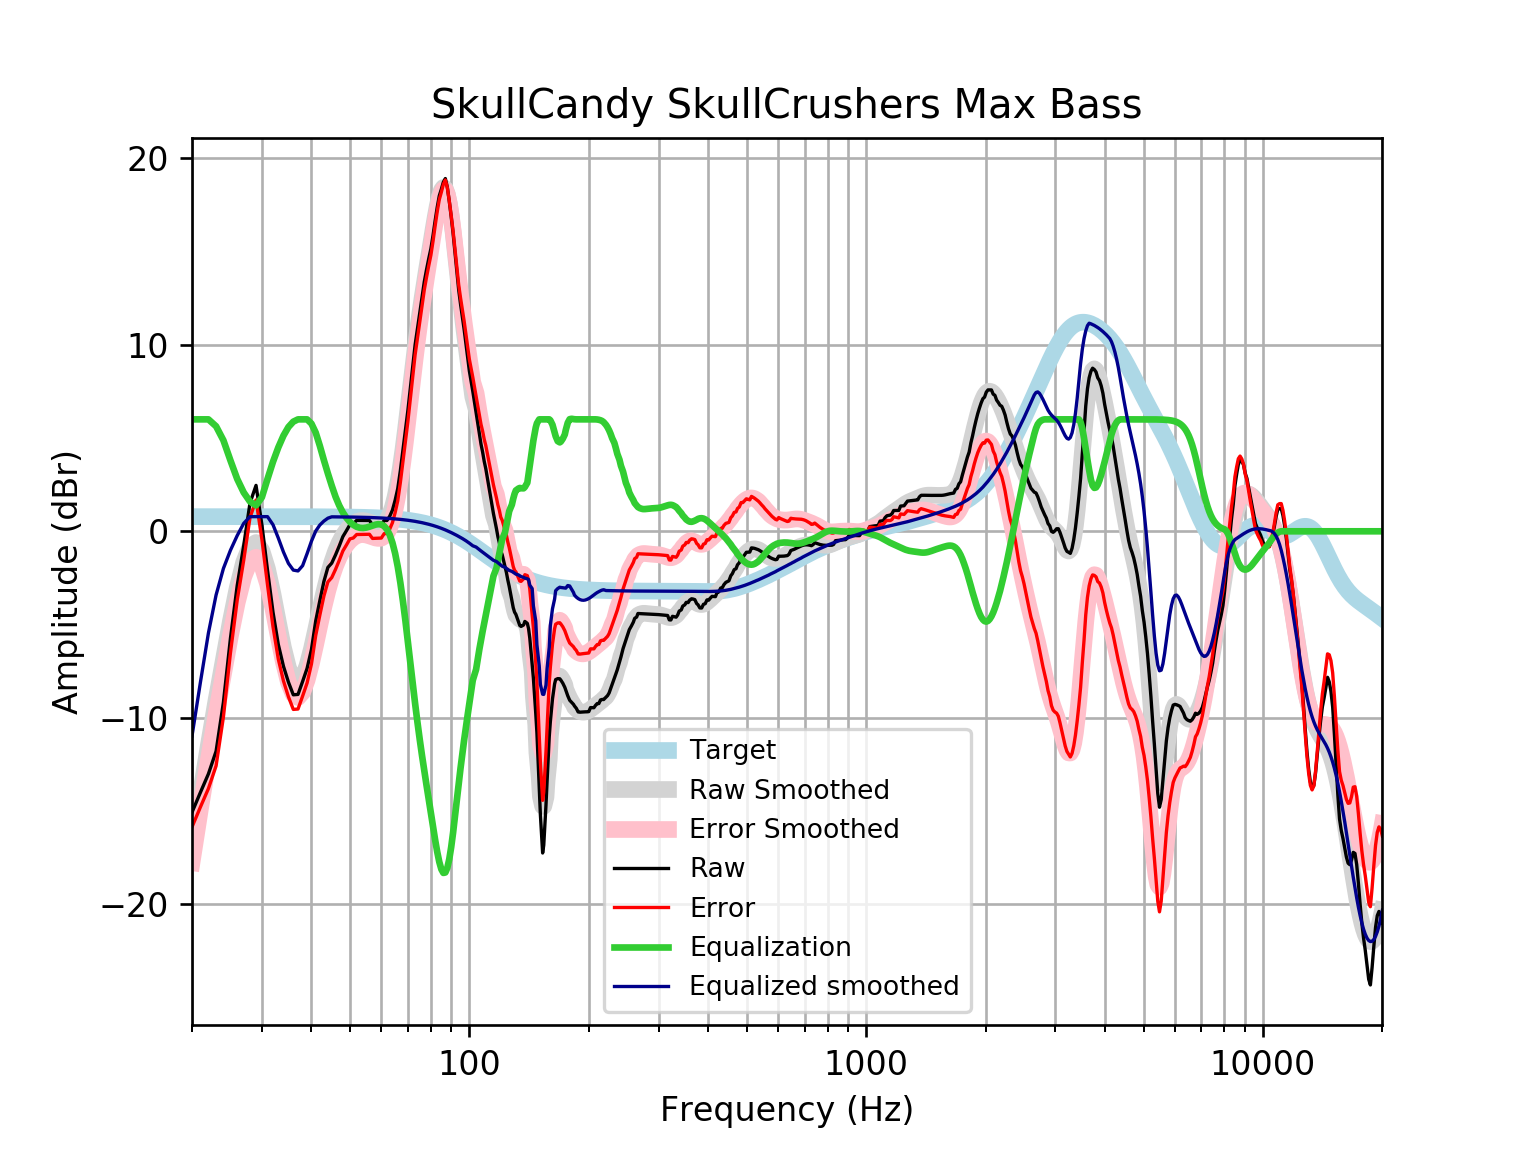

The file beside this chart, header and first rows:
frequency, raw, error, smoothed, error_smoothed, equalization, equalized_raw, equalized_smoothed, target
20, -15.06, -15.85, -16.97, -17.76, 6, -9.064, -10.97, 0.7859
21, -14, -14.78, -14.1, -14.88, 6, -7.996, -8.096, 0.7859
22, -13, -13.79, -11.45, -12.24, 6.0, -7.003, -5.452, 0.7858
23, -11.79, -12.57, -9.042, -9.828, 5.629, -6.159, -3.414, 0.7858
24, -9.164, -9.95, -6.867, -7.653, 4.875, -4.289, -1.992, 0.7858
25, -5.729, -6.515, -4.812, -5.598, 3.796, -1.933, -1.017, 0.7857
26, -2.904, -3.69, -3.034, -3.82, 2.805, -0.09936, -0.2295, 0.7857
27, -0.7633, -1.549, -1.654, -2.439, 2.079, 1.316, 0.4255, 0.7856
28, 1.515, 0.7294, -0.8067, -1.592, 1.592, 3.107, 0.7855, 0.7855
29, 2.461, 1.676, -0.6018, -1.387, 1.387, 3.848, 0.7854, 0.7854
30, 0.3573, -0.4279, -1.037, -1.823, 1.823, 2.18, 0.7852, 0.7852
31, -2.09, -2.875, -2.021, -2.806, 2.806, 0.7163, 0.785, 0.785
32, -4.331, -5.116, -3.372, -4.157, 3.725, -0.6064, 0.3528, 0.7848
33, -6.065, -6.849, -4.855, -5.64, 4.494, -1.571, -0.3611, 0.7846
34, -7.232, -8.016, -6.234, -7.018, 5.126, -2.106, -1.108, 0.7843
35, -8.085, -8.869, -7.31, -8.094, 5.59, -2.495, -1.72, 0.7839
36, -8.764, -9.547, -7.956, -8.74, 5.877, -2.887, -2.079, 0.7835
37, -8.743, -9.526, -8.124, -8.907, 6, -2.743, -2.124, 0.783
38, -8.049, -8.831, -7.843, -8.626, 6, -2.049, -1.843, 0.7824
39, -7.347, -8.129, -7.197, -7.979, 6, -1.347, -1.197, 0.7818
40, -6.334, -7.115, -6.302, -7.083, 5.771, -0.5627, -0.5309, 0.781
41, -4.807, -5.587, -5.28, -6.06, 5.291, 0.4838, 0.01025, 0.7801
42, -3.709, -4.488, -4.239, -5.018, 4.577, 0.8685, 0.3378, 0.7791
43, -2.687, -3.465, -3.262, -4.04, 3.811, 1.124, 0.549, 0.7779
44, -1.937, -2.714, -2.398, -3.175, 3.101, 1.164, 0.7032, 0.7766
45, -1.705, -2.48, -1.671, -2.446, 2.446, 0.7407, 0.7752, 0.7751
46, -1.264, -2.038, -1.079, -1.852, 1.852, 0.5878, 0.7735, 0.7734
47, -0.7872, -1.559, -0.6083, -1.38, 1.38, 0.5927, 0.7715, 0.7715
48, -0.2847, -1.054, -0.2398, -1.009, 1.009, 0.7244, 0.7694, 0.7694
49, 0.03205, -0.7349, 0.04545, -0.7215, 0.7215, 0.7536, 0.767, 0.767
50, 0.3577, -0.4065, 0.2614, -0.5029, 0.5029, 0.8606, 0.7643, 0.7642
51, 0.4033, -0.3579, 0.417, -0.3443, 0.3443, 0.7476, 0.7612, 0.7612
52, 0.5856, -0.1722, 0.5178, -0.2401, 0.2401, 0.8257, 0.7579, 0.7578
53, 0.5844, -0.1697, 0.5685, -0.1856, 0.1856, 0.77, 0.7541, 0.7541
54, 0.5828, -0.167, 0.5749, -0.175, 0.175, 0.7578, 0.7499, 0.7499
55, 0.5816, -0.1637, 0.5456, -0.1997, 0.1997, 0.7813, 0.7453, 0.7453
56, 0.5807, -0.1595, 0.492, -0.2482, 0.2482, 0.8288, 0.7402, 0.7401
57, 0.3528, -0.3817, 0.4282, -0.3063, 0.3063, 0.6591, 0.7345, 0.7345
58, 0.3528, -0.3755, 0.3707, -0.3576, 0.3576, 0.7104, 0.7283, 0.7283
59, 0.3524, -0.369, 0.3377, -0.3838, 0.3838, 0.7362, 0.7215, 0.7215
60, 0.3518, -0.3622, 0.3496, -0.3644, 0.3644, 0.7162, 0.714, 0.714
61, 0.5792, -0.1266, 0.4285, -0.2773, 0.2773, 0.8565, 0.7058, 0.7058
62, 0.5793, -0.1176, 0.5974, -0.09948, 0.09948, 0.6788, 0.6969, 0.6969
63, 0.8085, 0.1214, 0.8787, 0.1915, -0.1915, 0.617, 0.6871, 0.6871
64, 1.136, 0.4593, 1.291, 0.6146, -0.6146, 0.5212, 0.6765, 0.6765
65, 1.661, 0.9959, 1.847, 1.182, -1.182, 0.4785, 0.665, 0.665
66, 2.288, 1.636, 2.55, 1.898, -1.898, 0.3907, 0.6525, 0.6525
67, 3.244, 2.605, 3.392, 2.753, -2.753, 0.4913, 0.639, 0.639
68, 4.346, 3.722, 4.352, 3.728, -3.728, 0.6185, 0.6244, 0.6244
69, 5.444, 4.835, 5.402, 4.793, -4.793, 0.6505, 0.6087, 0.6087
70, 6.481, 5.889, 6.505, 5.913, -5.913, 0.568, 0.5918, 0.5918
71, 7.677, 7.103, 7.623, 7.05, -7.05, 0.6269, 0.5736, 0.5736
72, 8.884, 8.329, 8.721, 8.167, -8.167, 0.7164, 0.5541, 0.5541
73, 9.997, 9.464, 9.77, 9.237, -9.237, 0.7597, 0.5333, 0.5333
74, 10.86, 10.35, 10.75, 10.24, -10.24, 0.6151, 0.511, 0.511
75, 11.72, 11.24, 11.66, 11.17, -11.17, 0.5498, 0.4873, 0.4873
76, 12.53, 12.07, 12.5, 12.04, -12.04, 0.4973, 0.462, 0.4621
77, 13.38, 12.95, 13.28, 12.85, -12.85, 0.5371, 0.4352, 0.4353
78, 14.03, 13.62, 14.02, 13.62, -13.62, 0.4092, 0.4068, 0.4068
79, 14.61, 14.23, 14.75, 14.37, -14.37, 0.24, 0.3767, 0.3768
... 553 more rows
